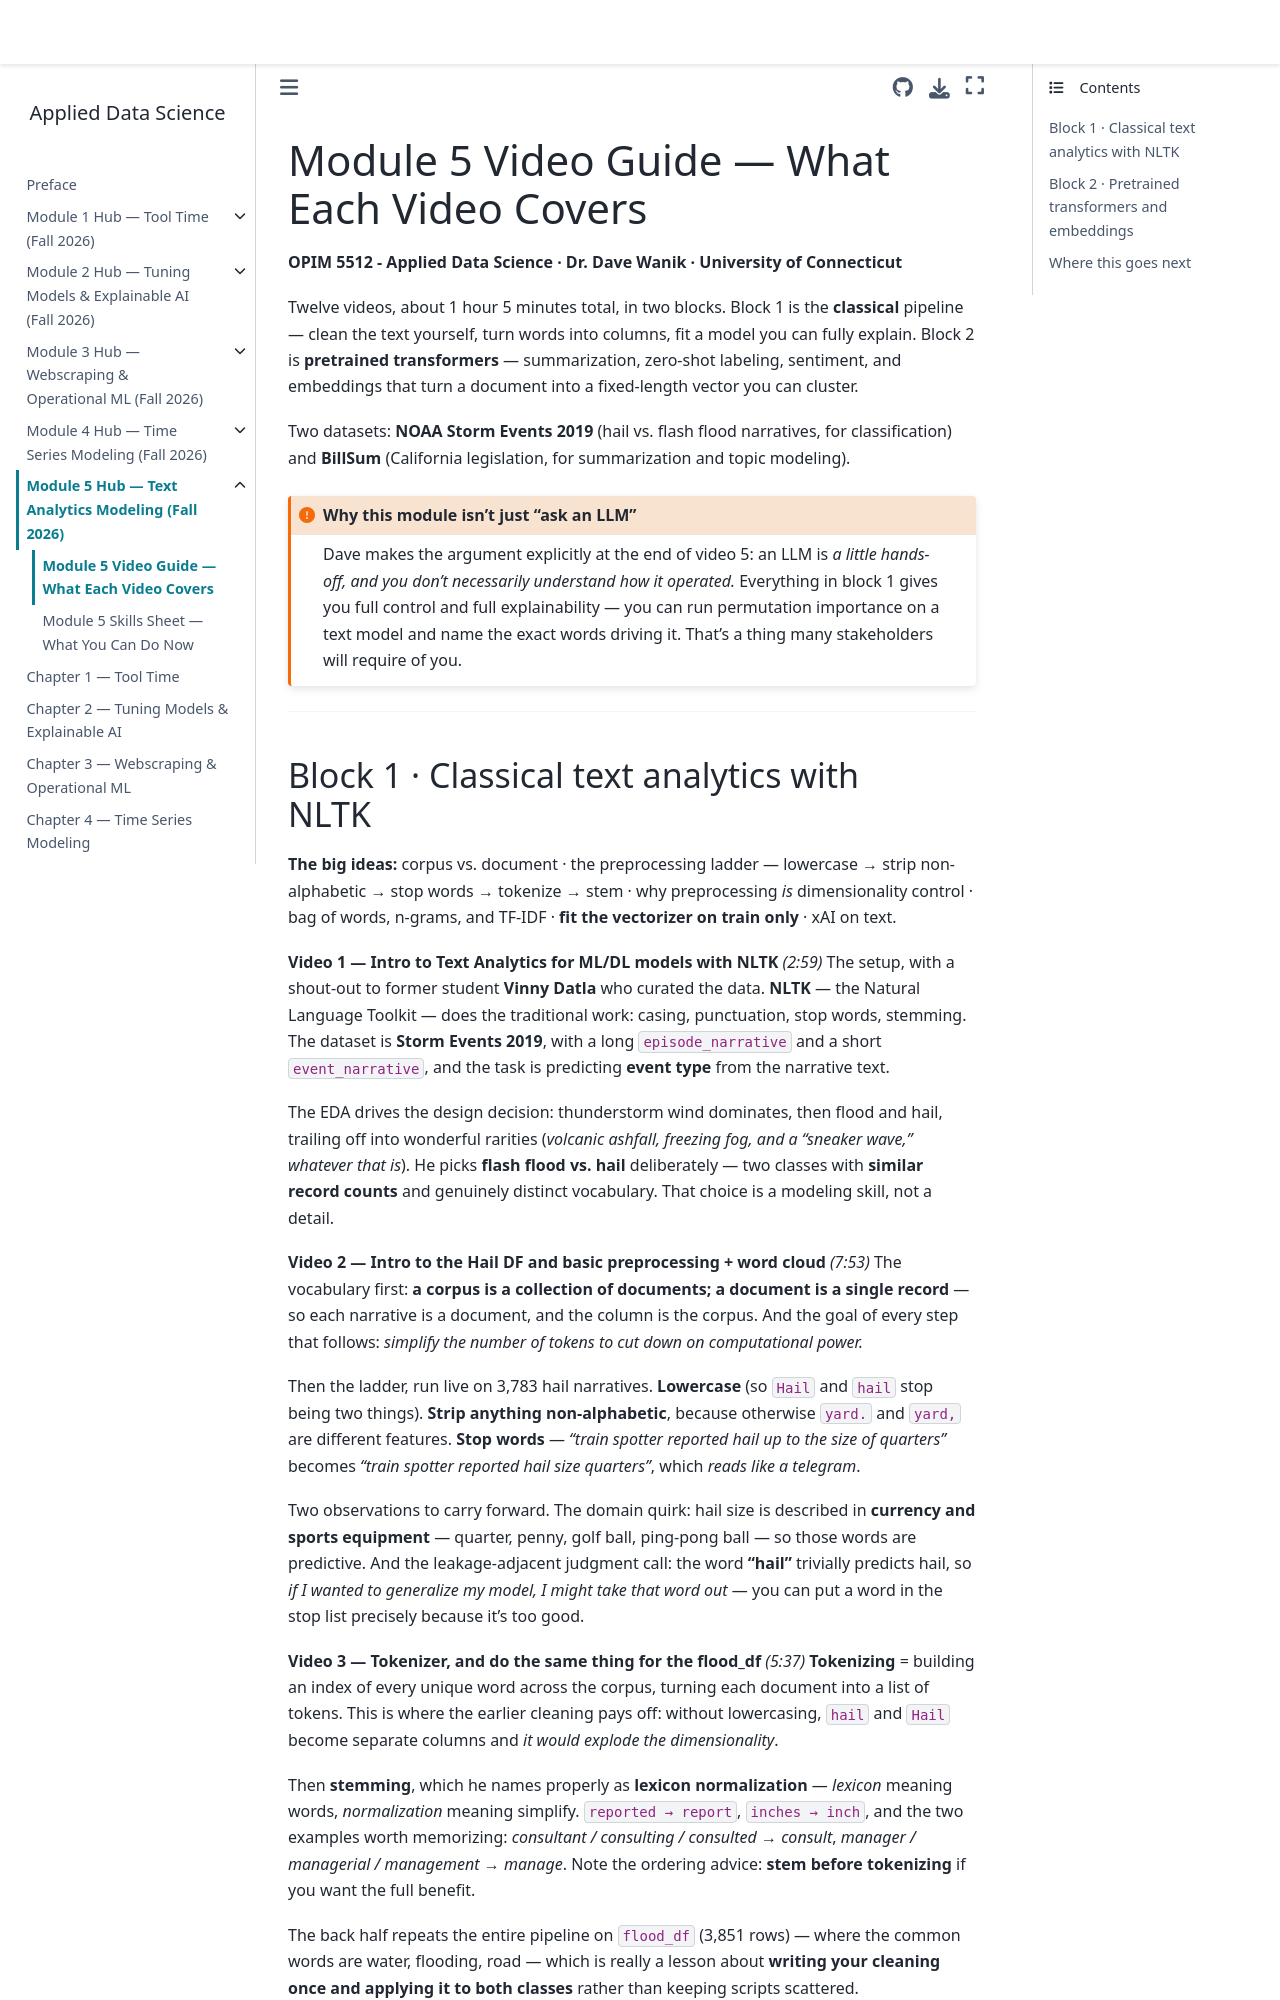

repository: drdave-teaching/opim5512-textbook · page: module5_hub/videos.html · generator: jekyll

# Module 5 Video Guide — What Each Video Covers

**OPIM 5512 - Applied Data Science · Dr. Dave Wanik · University of Connecticut**

Twelve videos, about 1 hour 5 minutes total, in two blocks. Block 1 is the **classical** pipeline — clean the text yourself, turn words into columns, fit a model you can fully explain. Block 2 is **pretrained transformers** — summarization, zero-shot labeling, sentiment, and embeddings that turn a document into a fixed-length vector you can cluster.

Two datasets: **NOAA Storm Events 2019** (hail vs. flash flood narratives, for classification) and **BillSum** (California legislation, for summarization and topic modeling).

```{admonition} Why this module isn't just "ask an LLM"
:class: important
Dave makes the argument explicitly at the end of video 5: an LLM is *a little hands-off, and you don't necessarily understand how it operated.* Everything in block 1 gives you full control and full explainability — you can run permutation importance on a text model and name the exact words driving it. That's a thing many stakeholders will require of you.
```

---
